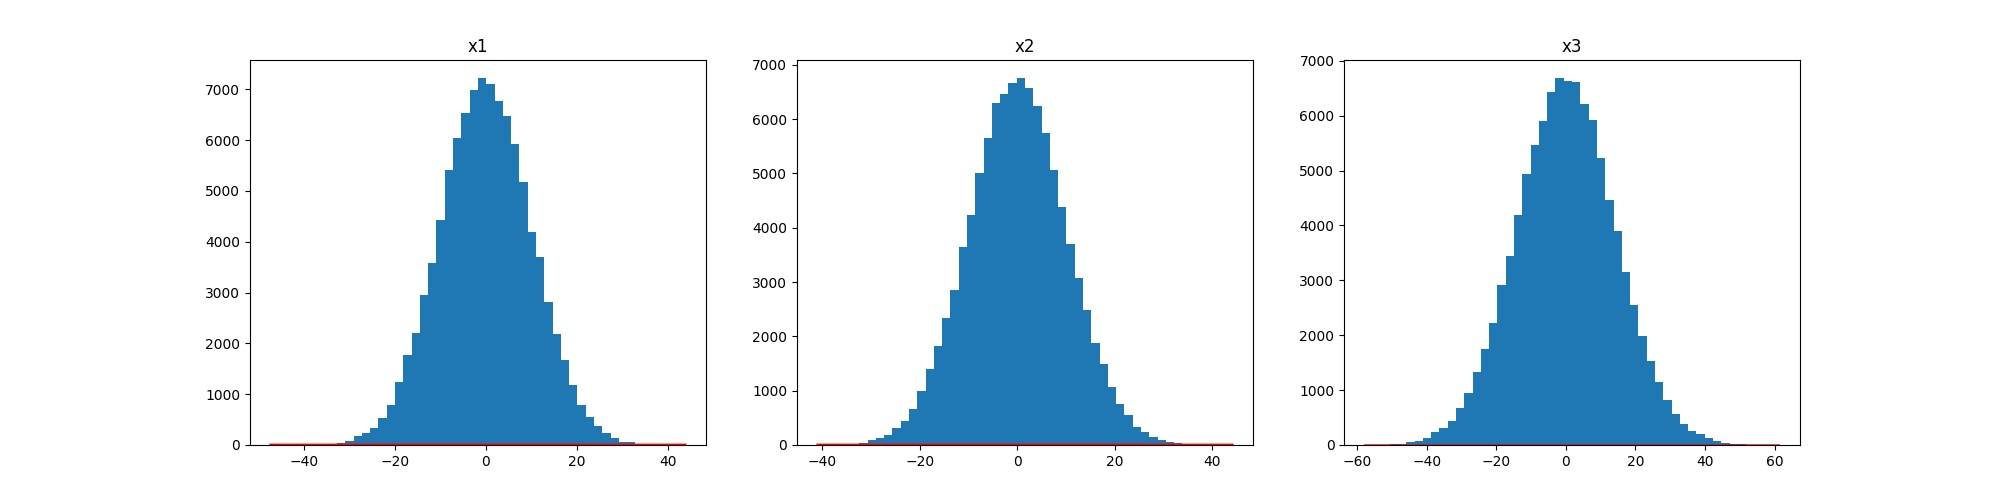

The file beside this chart, header and first rows:
5.565, 23.297, 28.862
14.85, 24.64, 39.49
-10.84, 7.890, -2.951
25.99, -1.339, 24.65
10.19, 1.751, 11.94
4.980, 10.14, 15.12
4.096, -2.248, 1.848
6.866, -5.606, 1.260
-10.38, -18.15, -28.53
-6.083, 3.570, -2.513
-4.402, 11.64, 7.236
-2.661, -5.579, -8.240
-13.91, -4.117, -18.03
8.487, -4.740, 3.747
10.35, -2.710, 7.644
9.762, 9.735, 19.5
-2.721, 10.42, 7.699
-2.089, 12.52, 10.43
-9.583, -10.76, -20.35
-7.891, 1.450, -6.440
1.385, -16.34, -14.96
1.118, 3.003, 4.121
2.386, -11.01, -8.620
0.066, -6.858, -6.792
-2.086, -12.86, -14.95
-4.212, 8.107, 3.896
1.723, 4.124, 5.847
-11.82, 1.372, -10.45
-6.013, -7.601, -13.61
14.59, -12.33, 2.256
-19.53, -0.126, -19.65
11.89, 0.626, 12.52
1.749, -7.084, -5.335
10.86, -7.096, 3.768
-1.513, 4.876, 3.362
-23.8, -6.729, -30.53
-13.48, 19.06, 5.580
24.07, 3.320, 27.39
7.723, -5.882, 1.841
2.474, 1.344, 3.818
-7.453, -15.41, -22.87
11.94, -4.901, 7.040
6.144, 5.561, 11.71
-5.462, -23.3, -28.76
5.409, -3.152, 2.258
-11.01, -13.6, -24.6
2.659, -4.284, -1.625
-11.99, 5.349, -6.638
1.528, 13.69, 15.22
-7.713, 6.390, -1.323
15.41, -1.493, 13.92
16.64, -5.297, 11.35
1.325, -14.95, -13.63
-11.24, -9.463, -20.7
0.448, -4.304, -3.856
-2.972, 1.158, -1.814
-13.06, -8.378, -21.44
0.967, 1.099, 2.066
-3.280, -6.793, -10.07
-23.3, -9.893, -33.19
-3.321, -11.26, -14.58
... 99,939 more rows
